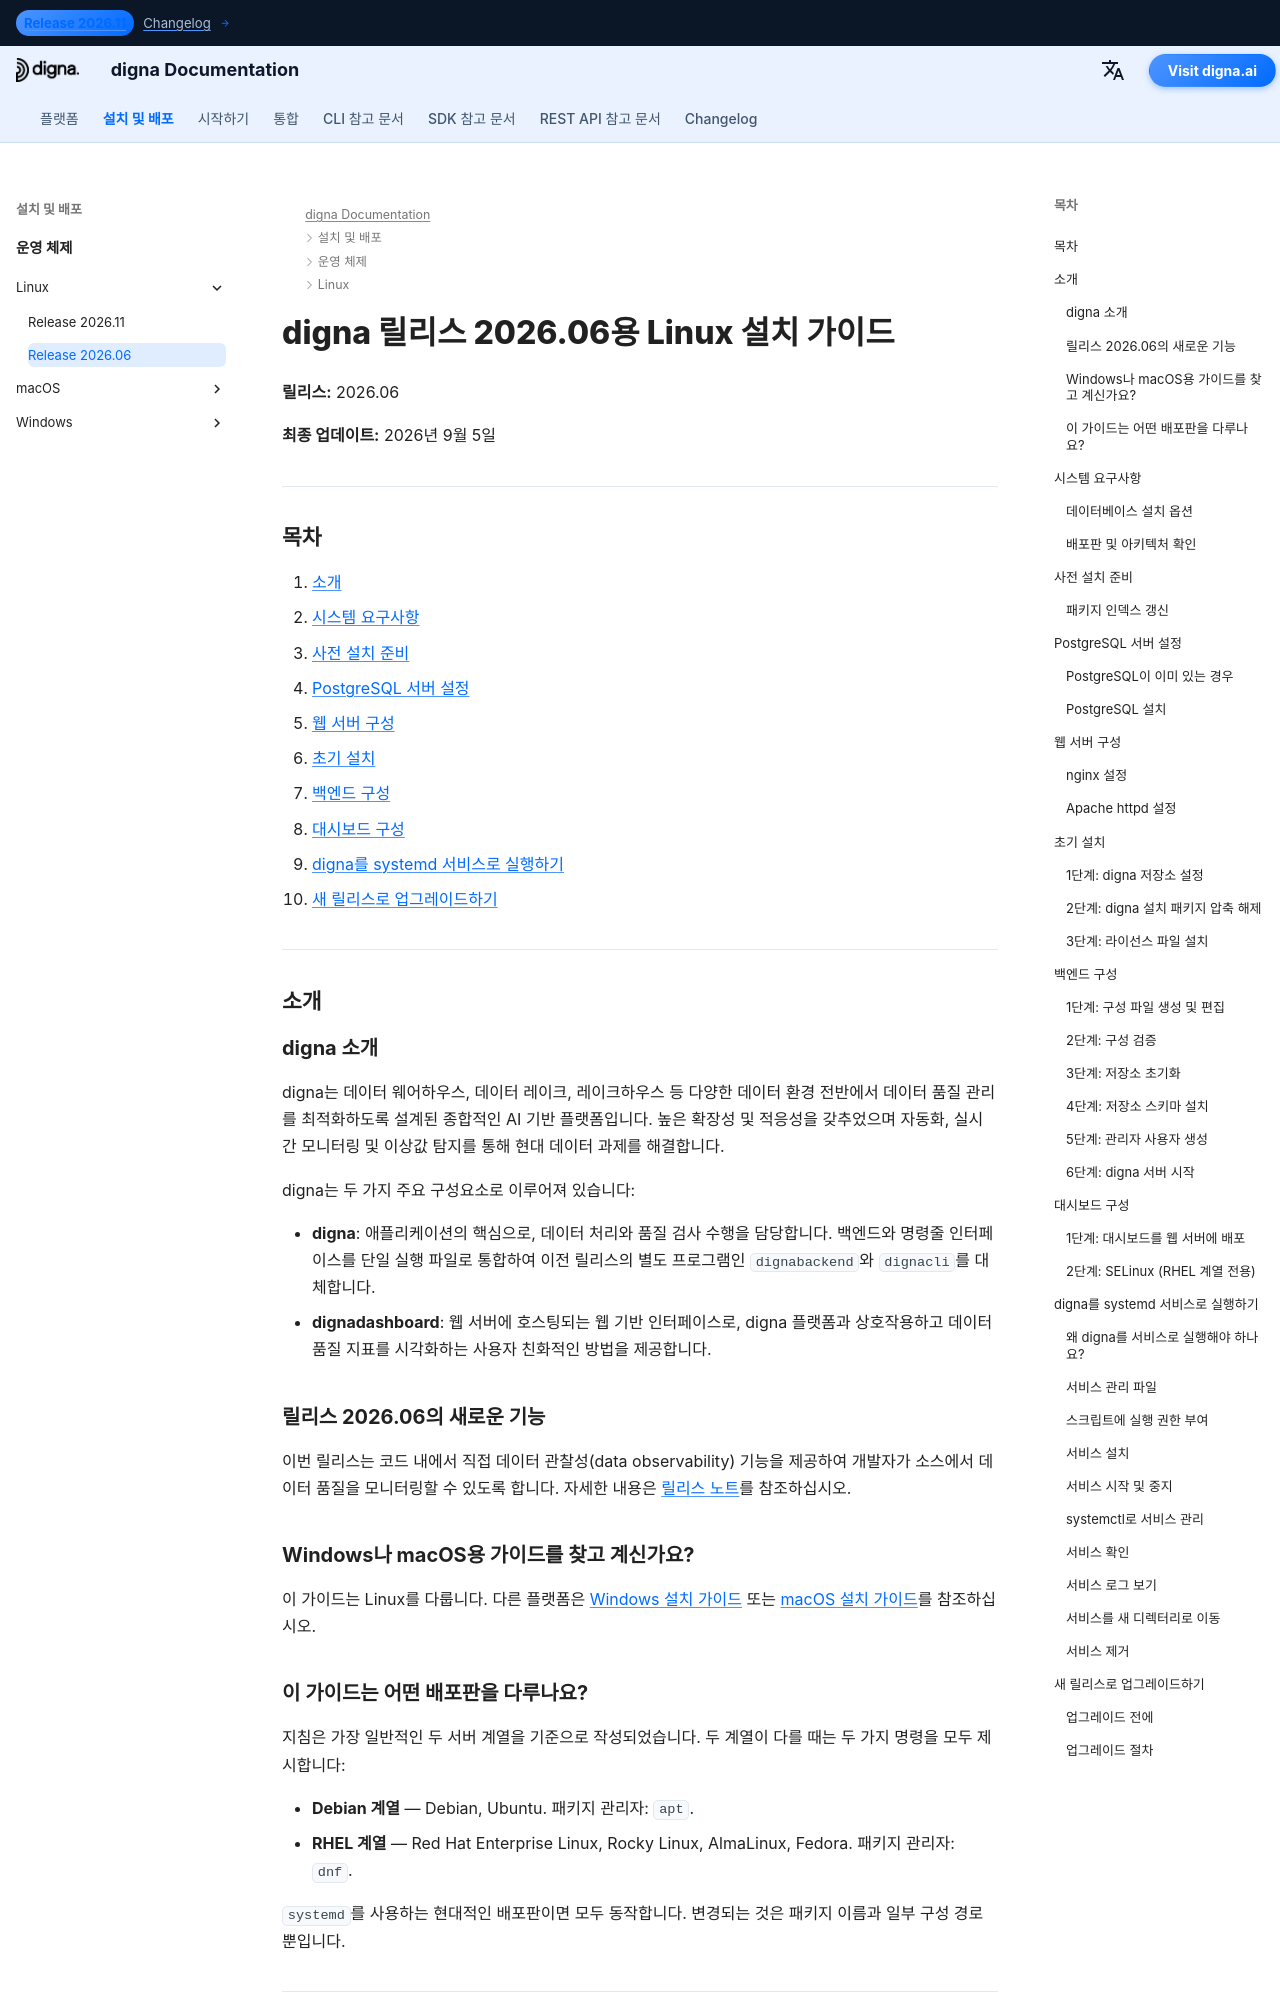

repository: dignaai/digna-docs · page: ko/installation_deployment/Linux/Release 2026.06/installation_guide_digna_linux_2026_06/index.html · generator: mkdocs

---
title: Linux 설치 가이드 – digna 릴리스 2026.06 | digna 문서
description: Linux에 digna 릴리스 2026.06을 설치하는 단계별 가이드 — 시스템 요구사항, PostgreSQL 설정, nginx 또는 Apache 구성, 백엔드 및 대시보드 구성, digna를 systemd 서비스로 실행하는 방법, 새 릴리스로 업그레이드하는 방법
keywords: digna 리눅스 설치, digna 배포 가이드, digna 백엔드 설정, digna 대시보드 설치, postgresql 리눅스, nginx 리눅스, digna systemd 서비스, digna 업그레이드 가이드
image: /assets/logo_square.png
---

# digna 릴리스 2026.06용 Linux 설치 가이드

**릴리스:** 2026.06

**최종 업데이트:** 2026년 9월 5일


---

## 목차

1. [소개](#introduction)
2. [시스템 요구사항](#system-requirements)
3. [사전 설치 준비](#pre-installation-setup)
4. [PostgreSQL 서버 설정](#postgresql-server-setup)
5. [웹 서버 구성](#web-server-configuration)
6. [초기 설치](#initial-installation)
7. [백엔드 구성](#backend-configuration)
8. [대시보드 구성](#dashboard-configuration)
9. [digna를 systemd 서비스로 실행하기](#running-digna-as-a-systemd-service)
10. [새 릴리스로 업그레이드하기](#upgrading-to-a-new-release)

---

## 소개 {: #introduction }

### digna 소개

digna는 데이터 웨어하우스, 데이터 레이크, 레이크하우스 등 다양한 데이터 환경 전반에서 데이터 품질 관리를 최적화하도록 설계된 종합적인 AI 기반 플랫폼입니다. 높은 확장성 및 적응성을 갖추었으며 자동화, 실시간 모니터링 및 이상값 탐지를 통해 현대 데이터 과제를 해결합니다.

digna는 두 가지 주요 구성요소로 이루어져 있습니다:

- **digna**: 애플리케이션의 핵심으로, 데이터 처리와 품질 검사 수행을 담당합니다. 백엔드와 명령줄 인터페이스를 단일 실행 파일로 통합하여 이전 릴리스의 별도 프로그램인 `dignabackend`와 `dignacli`를 대체합니다.
- **dignadashboard**: 웹 서버에 호스팅되는 웹 기반 인터페이스로, digna 플랫폼과 상호작용하고 데이터 품질 지표를 시각화하는 사용자 친화적인 방법을 제공합니다.

### 릴리스 2026.06의 새로운 기능

이번 릴리스는 코드 내에서 직접 데이터 관찰성(data observability) 기능을 제공하여 개발자가 소스에서 데이터 품질을 모니터링할 수 있도록 합니다. 자세한 내용은 [릴리스 노트](http://docs.digna.ai/changelog/Release_202606/)를 참조하십시오.

### Windows나 macOS용 가이드를 찾고 계신가요?

이 가이드는 Linux를 다룹니다. 다른 플랫폼은 [Windows 설치 가이드](../../Windows/Release%202026.06/installation_guide_digna_windows_2026_06.md) 또는 [macOS 설치 가이드](../../macOS/Release%202026.06/installation_guide_digna_macos_2026_06.md)를 참조하십시오.
